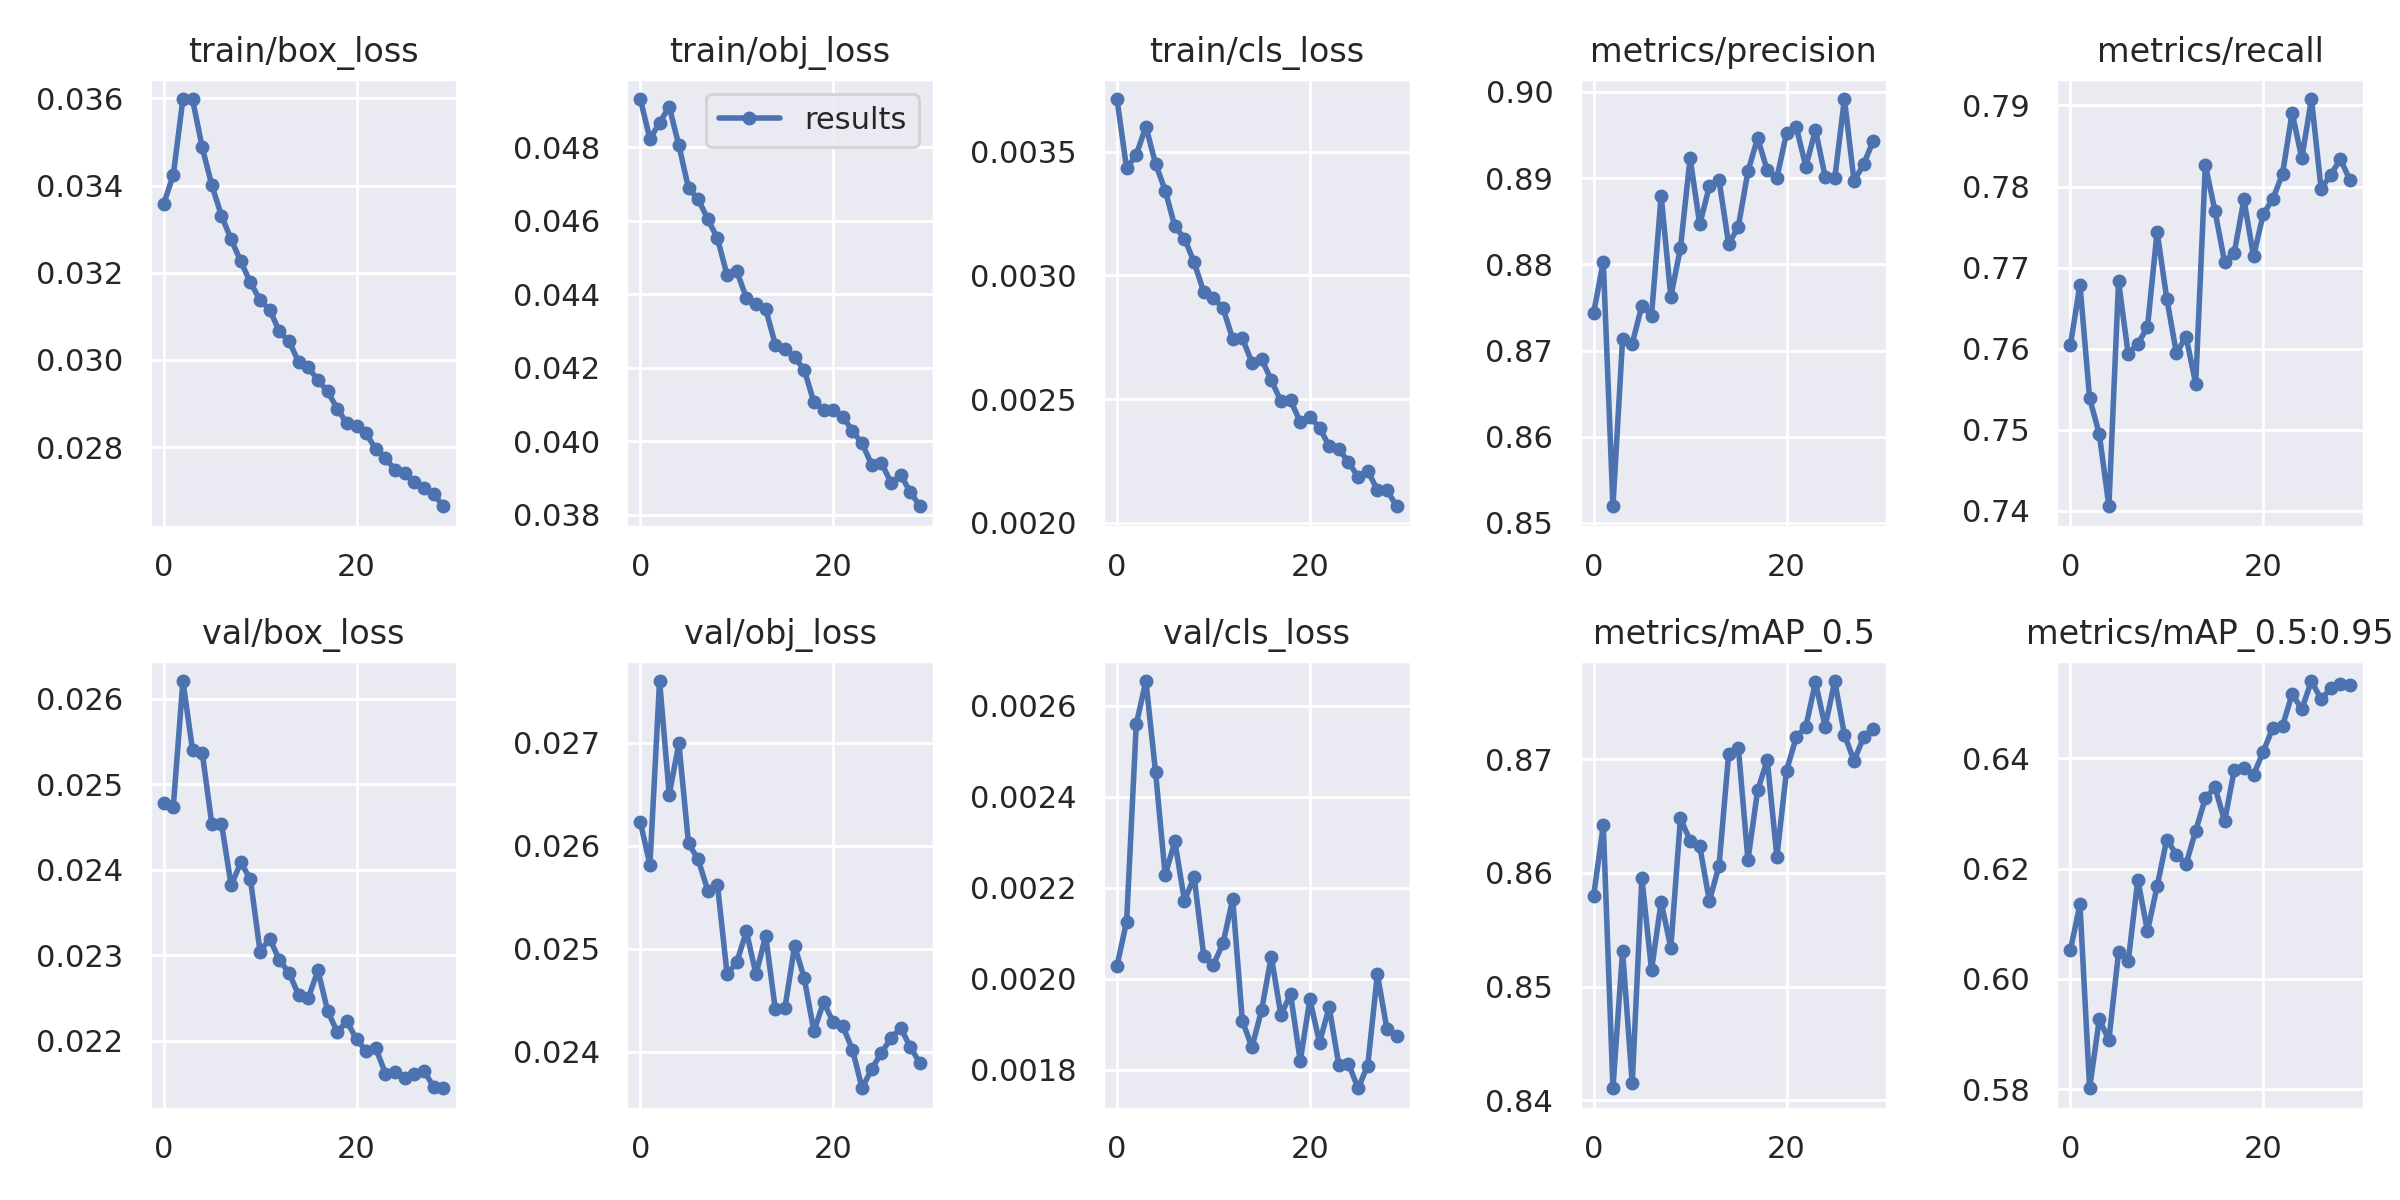

Data behind this chart, as committed beside it:
epoch, train/box_loss, train/obj_loss, train/cls_loss, metrics/precision, metrics/recall, metrics/mAP_0.5, metrics/mAP_0.5:0.95, val/box_loss, val/obj_loss, val/cls_loss, x/lr0, x/lr1, x/lr2
0, 0.03357, 0.04931, 0.003713, 0.8743, 0.7604, 0.858, 0.6052, 0.02478, 0.02623, 0.002028, 0.07003, 0.003329, 0.003329
1, 0.03424, 0.04823, 0.003432, 0.8803, 0.7679, 0.8642, 0.6135, 0.02474, 0.02582, 0.002126, 0.03981, 0.006443, 0.006443
2, 0.03598, 0.04867, 0.003488, 0.8519, 0.7539, 0.8411, 0.5802, 0.02621, 0.0276, 0.002559, 0.009374, 0.009336, 0.009336
3, 0.03597, 0.0491, 0.003602, 0.8713, 0.7495, 0.8531, 0.5926, 0.0254, 0.0265, 0.002654, 0.00901, 0.00901, 0.00901
4, 0.03487, 0.04805, 0.003451, 0.8708, 0.7406, 0.8415, 0.5889, 0.02537, 0.02699, 0.002454, 0.00901, 0.00901, 0.00901
5, 0.03401, 0.04689, 0.003343, 0.8752, 0.7683, 0.8595, 0.6048, 0.02453, 0.02602, 0.002227, 0.00868, 0.00868, 0.00868
6, 0.03331, 0.04659, 0.003198, 0.874, 0.7593, 0.8515, 0.6032, 0.02454, 0.02587, 0.002302, 0.00835, 0.00835, 0.00835
7, 0.03277, 0.04605, 0.003149, 0.888, 0.7606, 0.8574, 0.6179, 0.02382, 0.02557, 0.002171, 0.00802, 0.00802, 0.00802
8, 0.03226, 0.04552, 0.003053, 0.8762, 0.7626, 0.8534, 0.6086, 0.02409, 0.02562, 0.002224, 0.00769, 0.00769, 0.00769
9, 0.03178, 0.04452, 0.002932, 0.8819, 0.7744, 0.8648, 0.6168, 0.02389, 0.02475, 0.00205, 0.00736, 0.00736, 0.00736
10, 0.03137, 0.04463, 0.002909, 0.8923, 0.7662, 0.8628, 0.6253, 0.02304, 0.02487, 0.002031, 0.00703, 0.00703, 0.00703
11, 0.03115, 0.0439, 0.002867, 0.8846, 0.7594, 0.8623, 0.6225, 0.0232, 0.02517, 0.002078, 0.0067, 0.0067, 0.0067
12, 0.03065, 0.04374, 0.002743, 0.8891, 0.7615, 0.8575, 0.6208, 0.02294, 0.02475, 0.002175, 0.00637, 0.00637, 0.00637
13, 0.03043, 0.0436, 0.002746, 0.8898, 0.7557, 0.8606, 0.6269, 0.0228, 0.02513, 0.001908, 0.00604, 0.00604, 0.00604
14, 0.02995, 0.04263, 0.002646, 0.8823, 0.7826, 0.8704, 0.6328, 0.02253, 0.02441, 0.00185, 0.00571, 0.00571, 0.00571
15, 0.02983, 0.0425, 0.002662, 0.8844, 0.777, 0.871, 0.6347, 0.0225, 0.02443, 0.001932, 0.00538, 0.00538, 0.00538
16, 0.02953, 0.04228, 0.002576, 0.8908, 0.7706, 0.8611, 0.6286, 0.02282, 0.02503, 0.002049, 0.00505, 0.00505, 0.00505
17, 0.02928, 0.04195, 0.002491, 0.8946, 0.7719, 0.8672, 0.6379, 0.02235, 0.02471, 0.00192, 0.00472, 0.00472, 0.00472
18, 0.02888, 0.04106, 0.002495, 0.8909, 0.7784, 0.8699, 0.6383, 0.0221, 0.0242, 0.001966, 0.00439, 0.00439, 0.00439
19, 0.02854, 0.04086, 0.002407, 0.89, 0.7714, 0.8614, 0.637, 0.02223, 0.02448, 0.00182, 0.00406, 0.00406, 0.00406
20, 0.02848, 0.04086, 0.002428, 0.8952, 0.7766, 0.869, 0.6412, 0.02202, 0.02429, 0.001955, 0.00373, 0.00373, 0.00373
21, 0.02831, 0.04066, 0.002384, 0.8959, 0.7785, 0.8719, 0.6455, 0.02188, 0.02425, 0.00186, 0.0034, 0.0034, 0.0034
22, 0.02795, 0.04028, 0.00231, 0.8913, 0.7815, 0.8728, 0.6459, 0.02191, 0.02402, 0.001937, 0.00307, 0.00307, 0.00307
23, 0.02774, 0.03994, 0.002298, 0.8956, 0.7891, 0.8768, 0.6516, 0.02162, 0.02365, 0.001811, 0.00274, 0.00274, 0.00274
24, 0.02747, 0.03936, 0.002244, 0.8902, 0.7835, 0.8729, 0.6489, 0.02163, 0.02384, 0.001814, 0.00241, 0.00241, 0.00241
25, 0.02739, 0.03941, 0.002186, 0.89, 0.7908, 0.8769, 0.654, 0.02157, 0.02399, 0.00176, 0.00208, 0.00208, 0.00208
26, 0.02719, 0.03887, 0.00221, 0.8992, 0.7797, 0.8721, 0.6507, 0.02161, 0.02413, 0.00181, 0.00175, 0.00175, 0.00175
27, 0.02705, 0.03907, 0.002132, 0.8897, 0.7814, 0.8698, 0.6526, 0.02165, 0.02423, 0.00201, 0.00142, 0.00142, 0.00142
28, 0.02692, 0.03862, 0.002131, 0.8916, 0.7834, 0.872, 0.6535, 0.02146, 0.02405, 0.001889, 0.00109, 0.00109, 0.00109
29, 0.02664, 0.03823, 0.002066, 0.8943, 0.7808, 0.8726, 0.6533, 0.02144, 0.02389, 0.001875, 0.00076, 0.00076, 0.00076
